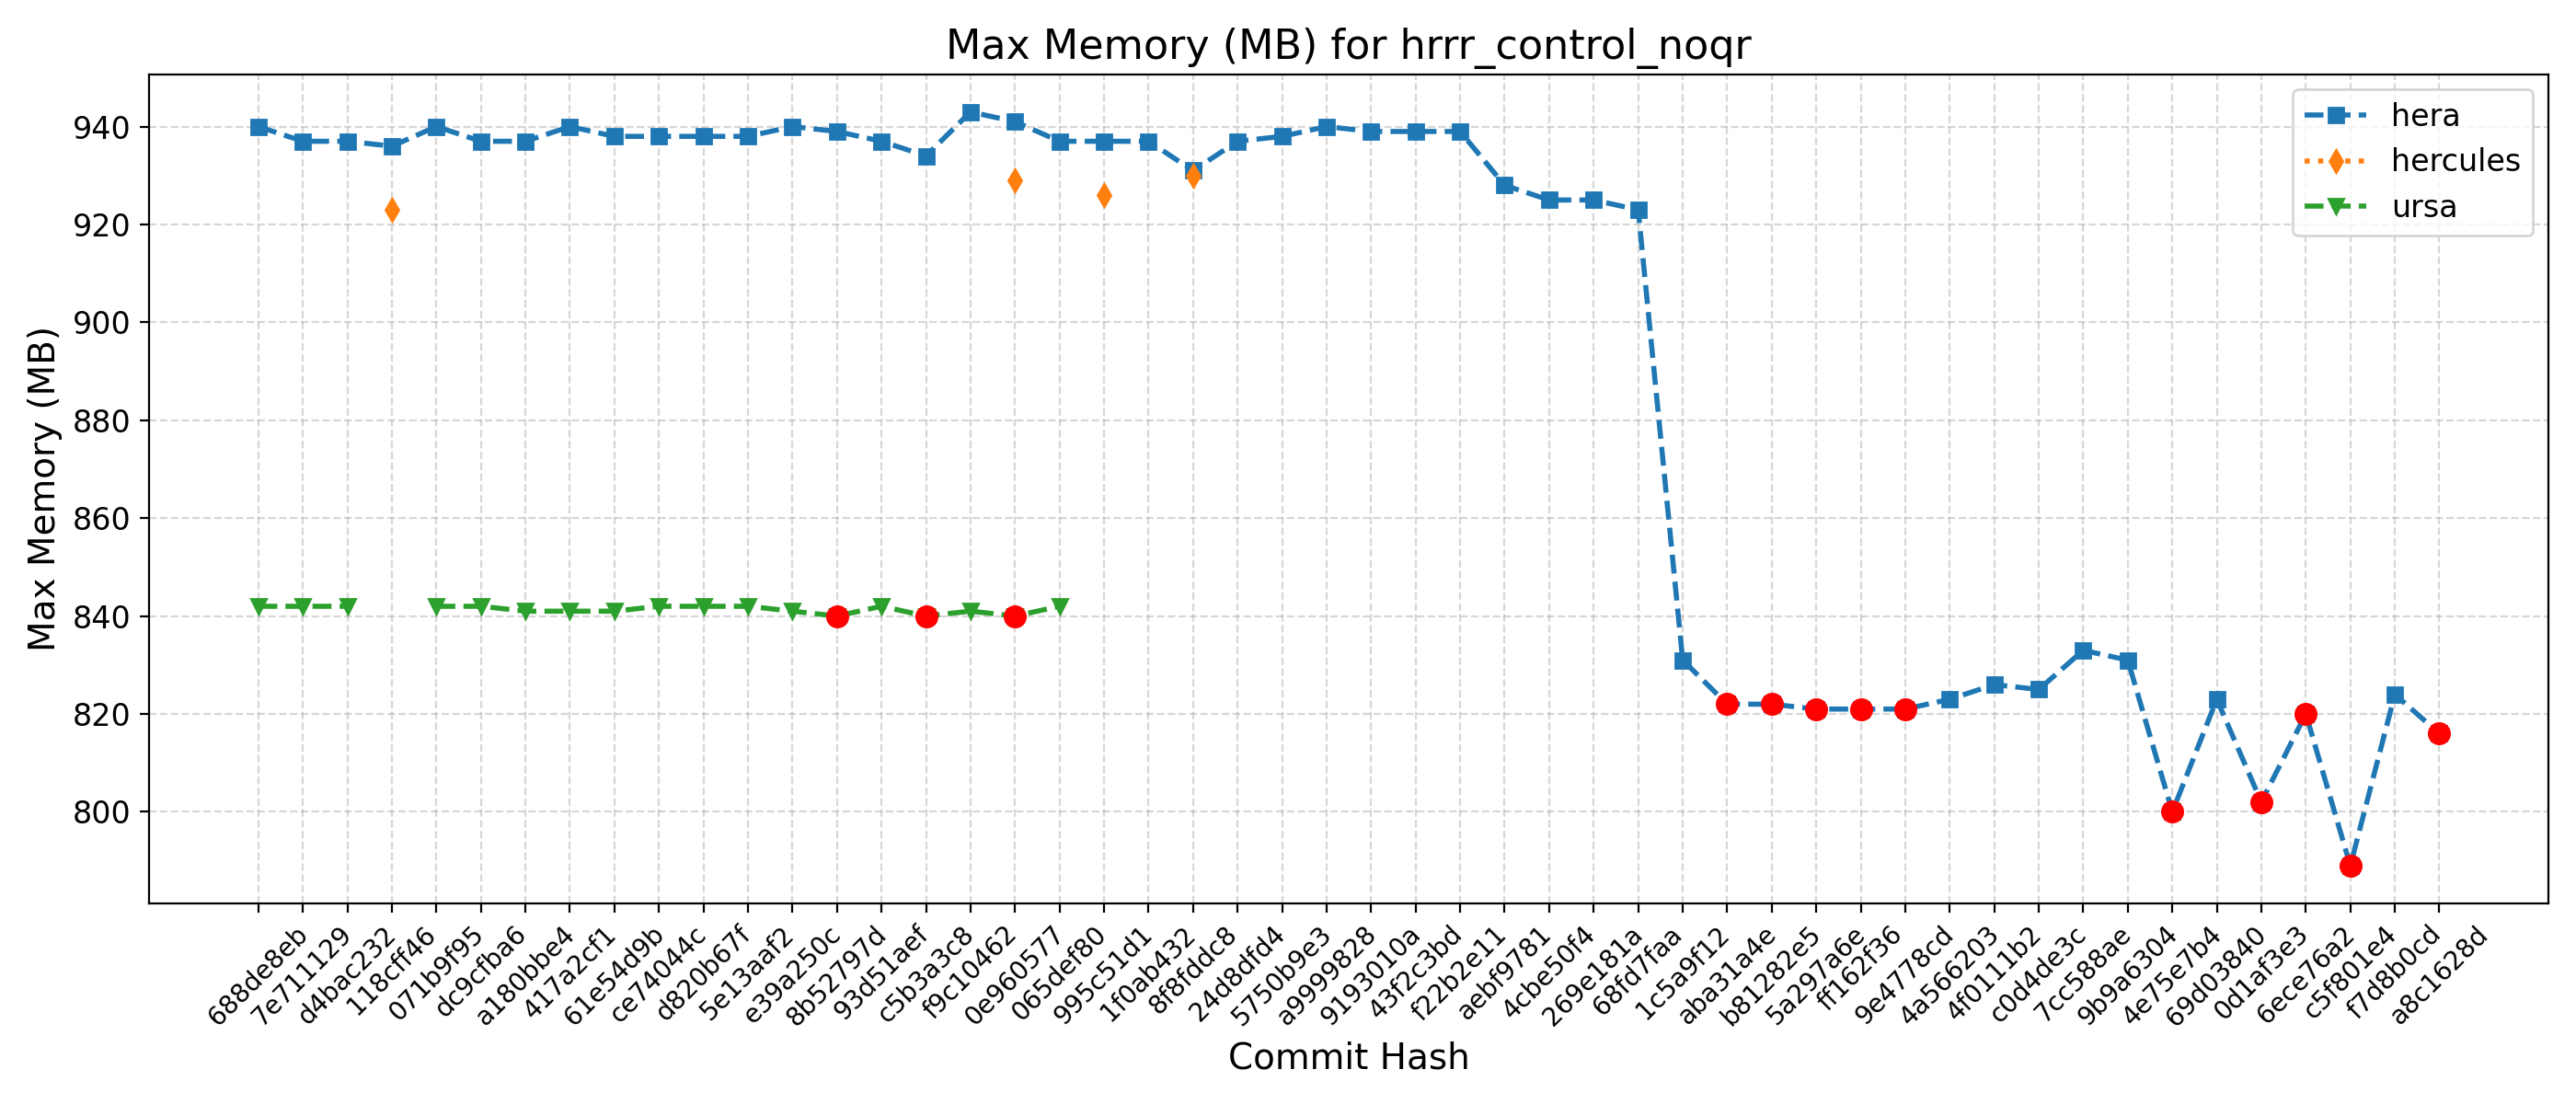

Values plotted in this chart, from the file beside it:
Hash, Date, Message, orion, hera, gaeac6, hercules, derecho, ursa, wcoss2, acorn
688de8eb, 2025-09-04, Fix default cdmbgwd settings (#2788), , 940, , , , 842, , 
7e711129, 2025-09-02, Use container with spack stack 1.9.2 (#2…, , 937, , , , 842, , 
d4bac232, 2025-08-29, MPAS dycore + Atmosphere Generalization …, , 937, , , , 842, , 
118cff46, 2025-08-25, Add FV3 grid mask for regional domains t…, , 936, , 923, , , , 
071b9f95, 2025-08-22, Fix Restart IAU and Ultra-Low Reproducib…, , 940, , , , 842, , 
dc9cfba6, 2025-08-19, Update CICE through 2025-07 and switch t…, , 937, , , , 842, , 
a180bbe4, 2025-08-15, FV3: Fix Prate_avg and UPP call freq + F…, , 937, , , , 841, , 
417a2cf1, 2025-08-13, Fix conus13km tests restart and decompos…, , 940, , , , 841, , 
61e54d9b, 2025-08-11, Add two-way ocean-wave coupling feature …, , 938, , , , 841, , 
ce74044c, 2025-08-06, Create a user-friendly "process model" t…, , 938, , , , 842, , 
d820b67f, 2025-08-01, Update GOCART to v2.4.3 (#2819), , 938, , , , 842, , 
5e13aaf2, 2025-07-29, Update DATM meshes and switch to bilinea…, , 938, , , , 842, , 
e39a250c, 2025-07-24, Update FV3 hash to include UPP ss192/Urs…, , 940, , , , 841, , 
8b52797d, 2025-07-21, Combination of 2684,2707,2771 (MERRA2 3-…, , 939, , , , 840, , 
93d51aef, 2025-07-17, Exporting Canopy Variables from AQM to F…, , 937, , , , 842, , 
c5b3a3c8, 2025-07-14, GFDLMP-v3 and TEMPO MP microphysics (#25…, , 934, , , , 840, , 
f9c10462, 2025-07-11, Combination of several CCPP-physics PRs …, , 943, , , , 841, , 
0e960577, 2025-07-09, Combination #2777 (maintask writes CMEPS…, , 941, , 929, , 840, , 
065def80, 2025-07-07, Port UFS-WM to Ursa (#2471), , 937, , , , 842, , 
995c51d1, 2025-07-03, Upgrade UFS-WM to spack-stack/1.9.2 (#26…, , 937, , 926, , , , 
1f0ab432, 2025-07-01, Reduce WW3 memory use (#2624), , 937, , , , , , 
8f8fddc8, 2025-06-30, Bring in scale-aware 3DTKE related chang…, , 931, , 930, , , , 
24d8dfd4, 2025-06-26, Slight modification in orographic gravit…, , 937, , , , , , 
5750b9e3, 2025-06-20, gcycle update (#2747), , 938, , , , , , 
a9999828, 2025-06-12, Add a new parameter in dycore to control…, , 940, , , , , , 
9193010a, 2025-06-06, In Noah-MP, set zero for canopy liquid a…, , 939, , , , , , 
43f2c3bd, 2025-06-04, Urgent Documentation Update for HSD Capa…, , 939, , , , , , 
f22b2e11, 2025-06-02, Bug fix for surface roughness calculatio…, , 939, , , , , , 
aebf9781, 2025-05-27, Fix bug to improve wave initialization b…, , 928, , , , , , 
4cbe50f4, 2025-05-23, Add idealized, regional tropical cyclone…, , 925, , , , , , 
269e181a, 2025-05-23, Add GFSv17 IAU restart tests without wav…, , 925, , , , , , 
68fd7faa, 2025-05-15, Enable Hera, Hercules Gnu tests: cpld_de…, , 923, , , , , , 
1c5a9f12, 2025-05-09, Add "ultra low" coupled configurations t…, , 831, , , , , , 
aba31a4e, 2025-05-06, Resolve miscellaneous WM issues and upda…, , 822, , , , , , 
b81282e5, 2025-05-05, Switch to vector remapping and bilinear …, , 822, , , , , , 
5a297a6e, 2025-05-02, improve coupled model startup cost for w…, , 821, , , , , , 
ff162f36, 2025-05-01, NSSL MP scheme updates + Stochastic Phys…, , 821, , , , , , 
9e4778cd, 2025-04-25, Loosen restriction on optional arguments…, , 821, , , , , , 
4a566203, 2025-04-23, CMake Atmosphere Dycore Generalization +…, , 823, , , , , , 
4f0111b2, 2025-04-21, Add CMEPS log file at restart write; IAU…, , 826, , , , , , 
c0d4de3c, 2025-04-18, Update mom6 to its main repository 20250…, , 825, , , , , , 
7cc588ae, 2025-04-16, Add PIO configuration variables for CMEP…, , 833, , , , , , 
9b9a6304, 2025-04-11, Memcheck fixes (#2655), , 831, , , , , , 
4e75e7b4, 2025-04-10, Update upp submodule to the latest UPP (…, , 800, , , , , , 
69d03840, 2025-04-07, Use ESMF Redist instead of Remap for FV3…, , 823, , , , , , 
0d1af3e3, 2025-04-02, Convert GFS DDTs from blocked data struc…, , 802, , , , , , 
6ece76a2, 2025-03-28, Update WW3  by merging develop  as of 20…, , 820, , , , , , 
c5f801e4, 2025-03-27, Sync CDEPS and CMEPS to ESCOMP (#2664), , 789, , , , , , 
f7d8b0cd, 2025-03-26, Add support for FV3 native grid (cubed s…, , 824, , , , , , 
a8c1628d, 2025-03-24, Introduce prognostic updraft velocity to…, , 816, , , , , , 
